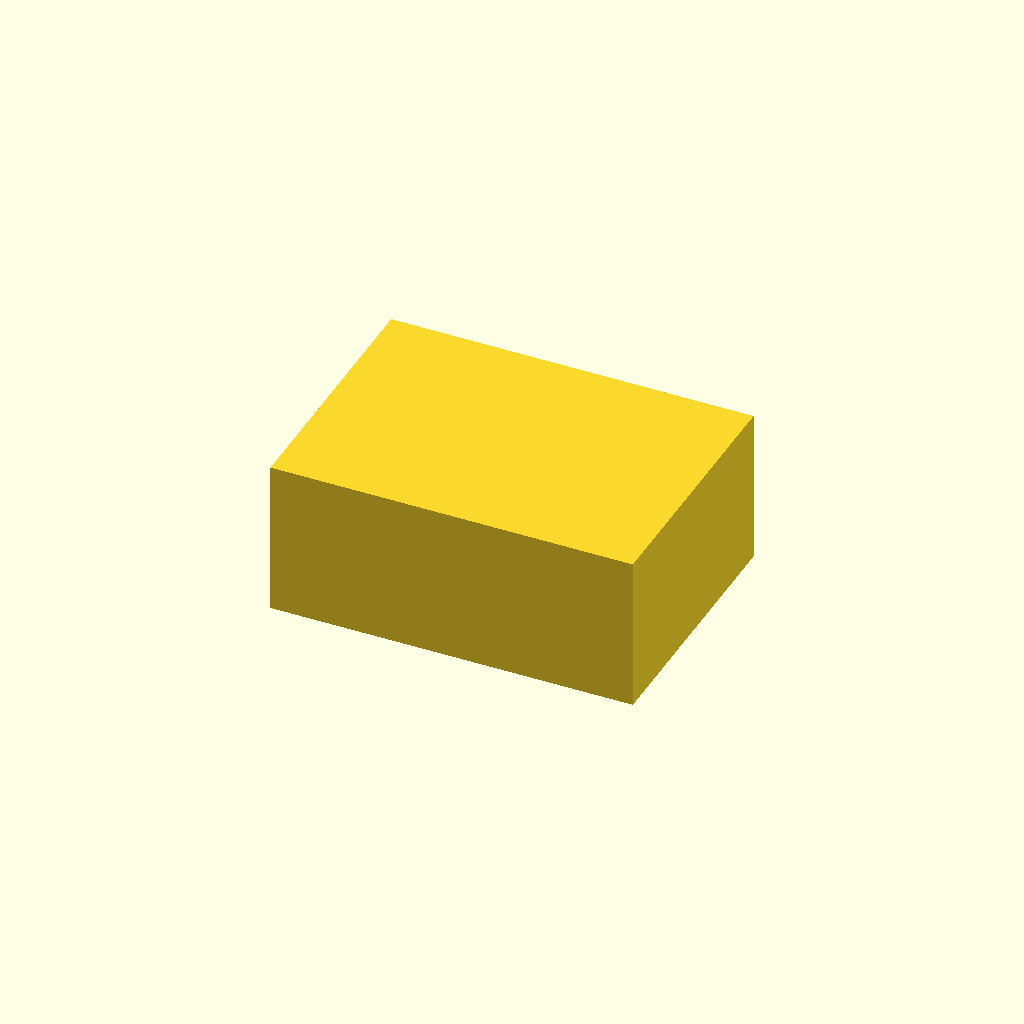
Cell 1: rendered with the file's own defaults.
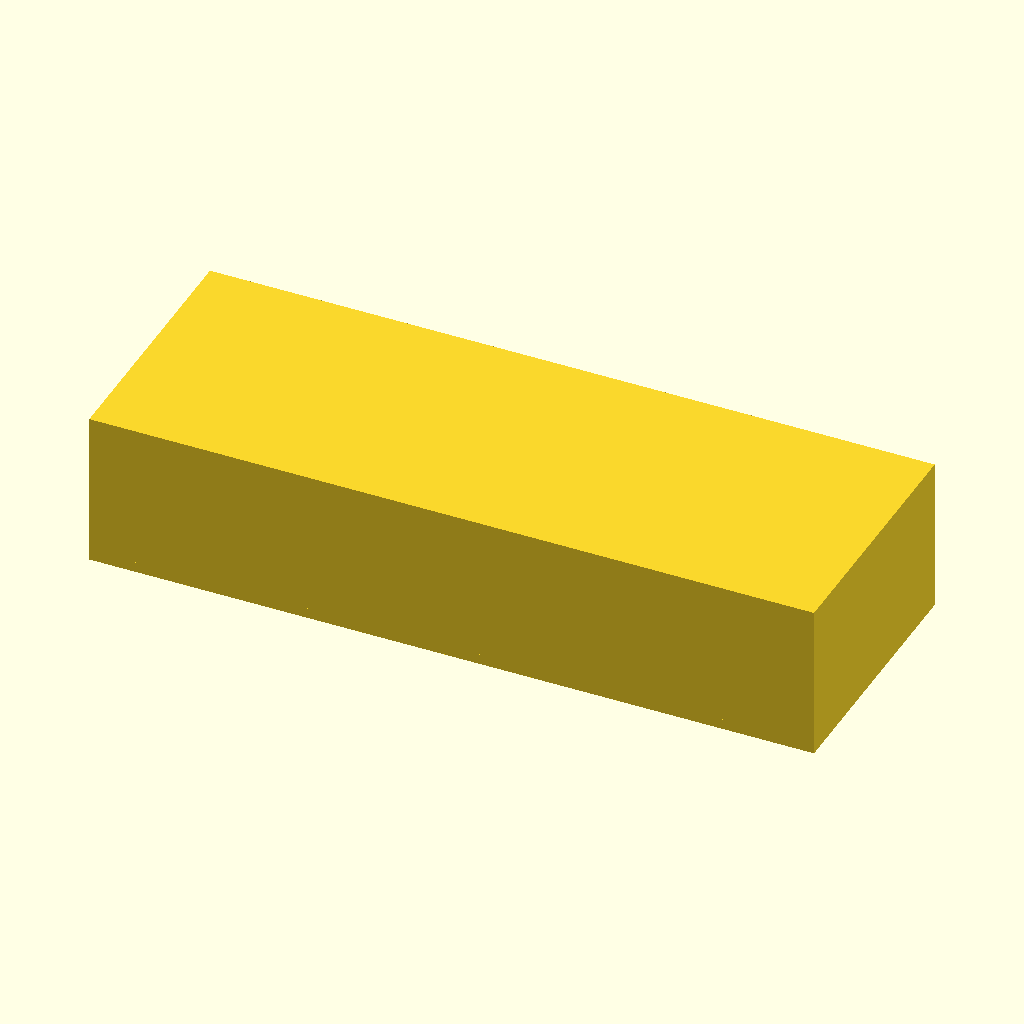
Cell 2: the same model with box_x = 140.
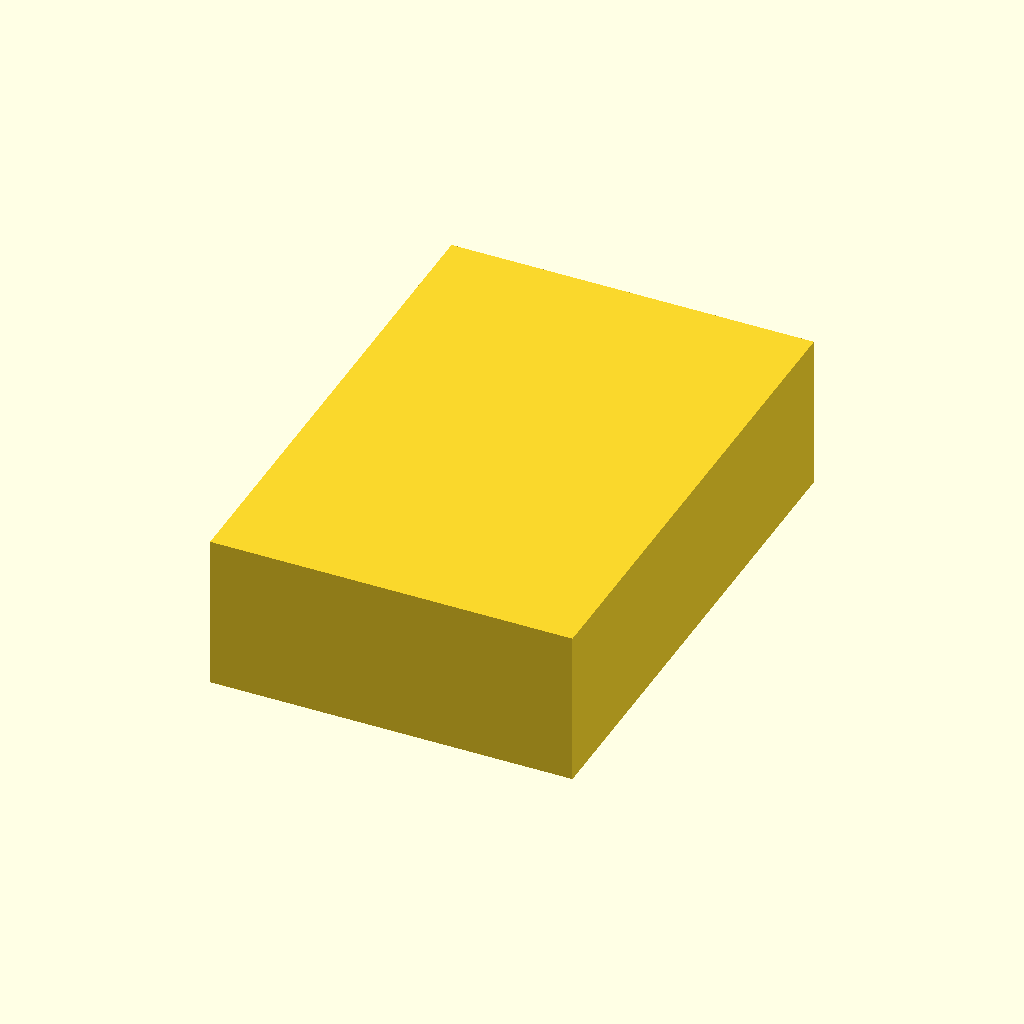
Cell 3 — box_y set to 100, the other parameters unchanged.
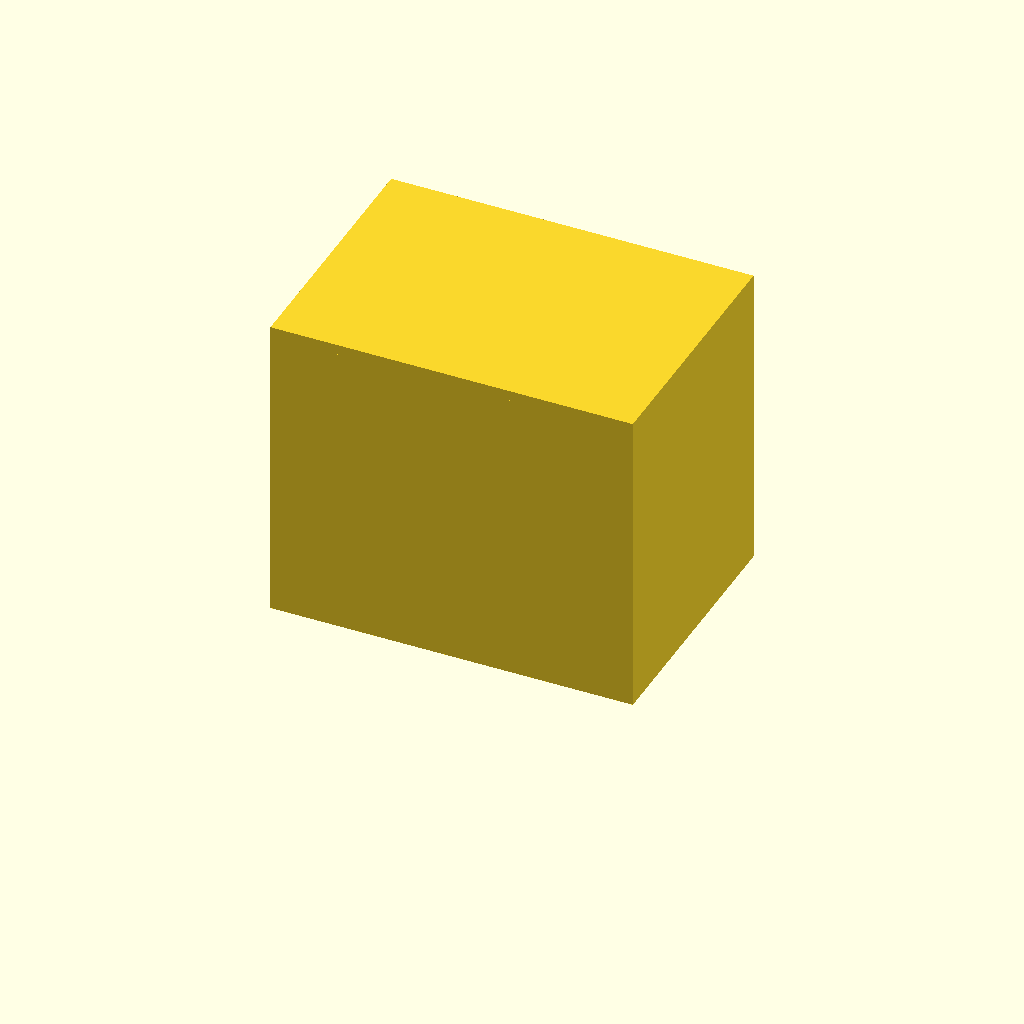
Cell 4 — box_z set to 60, the other parameters unchanged.
All cells are drawn from one camera (rotation 55°, 0°, 25°, orthographic, colour scheme Cornfield), so only the parameter changes between them.
The OpenSCAD source (bench/results/gpu-v9s1-g7/code/scadcoder-v9s1/enclosure_box_and_lid_s2_a2.scad):
// Two-part enclosure for a small electronics board (e.g., Arduino-based temperature logger)
// Print orientation: both parts on the bed, side by side, with a 10 mm gap.
// Part 1: box (open top). Part 2: lid (printed upside down).

$fn = 64;

// ---- Box dimensions ----
box_x = 70;    // outer size in X (mm)
box_y = 50;    // outer size in Y (mm)
box_z = 30;    // outer size in Z (mm)
wall  = 2;     // wall thickness (mm)
floor = 2;     // floor thickness (mm)

// ---- Lid dimensions ----
lip_w = 65.6;  // lip outer size in X (mm)
lip_d = 45.6;  // lip outer size in Y (mm)
lip_h = 1.5;   // lip thickness (mm)
plate = 4;     // lid plate thickness (mm)

// ---- Misc ----
gap   = 10;    // gap between box and lid (mm)
eps   = 0.2;   // clearance / overshoot (mm)

// Box (open top)
module box() {
    translate([-box_x/2, -box_y/2, 0])
        cube([box_x, box_y, floor]);
    translate([-box_x/2, -box_y/2, floor])
        cube([box_x, box_y, box_z - floor - wall]);
    translate([-box_x/2, -box_y/2, box_z - wall])
        cube([box_x, box_y, wall]);
}

// Lid: plate on the bed, lip on top of it
module lid() {
    translate([-lip_w/2, -lip_d/2, 0])
        cube([lip_w, lip_d, plate]);
    translate([-lip_w/2, -lip_d/2, plate])
        cube([lip_w, lip_d, lip_h]);
}

union() {
    box();
    translate([0, 0, 0]) lid();
    // gap between parts is maintained by their positions
}
Customizer parameters (derived from the source; name, type, default, range or options):
box_x: number, default 70
box_y: number, default 50
box_z: number, default 30
wall: number, default 2
floor: number, default 2
lip_w: number, default 65.6
lip_d: number, default 45.6
lip_h: number, default 1.5
plate: number, default 4
gap: number, default 10
eps: number, default 0.2
